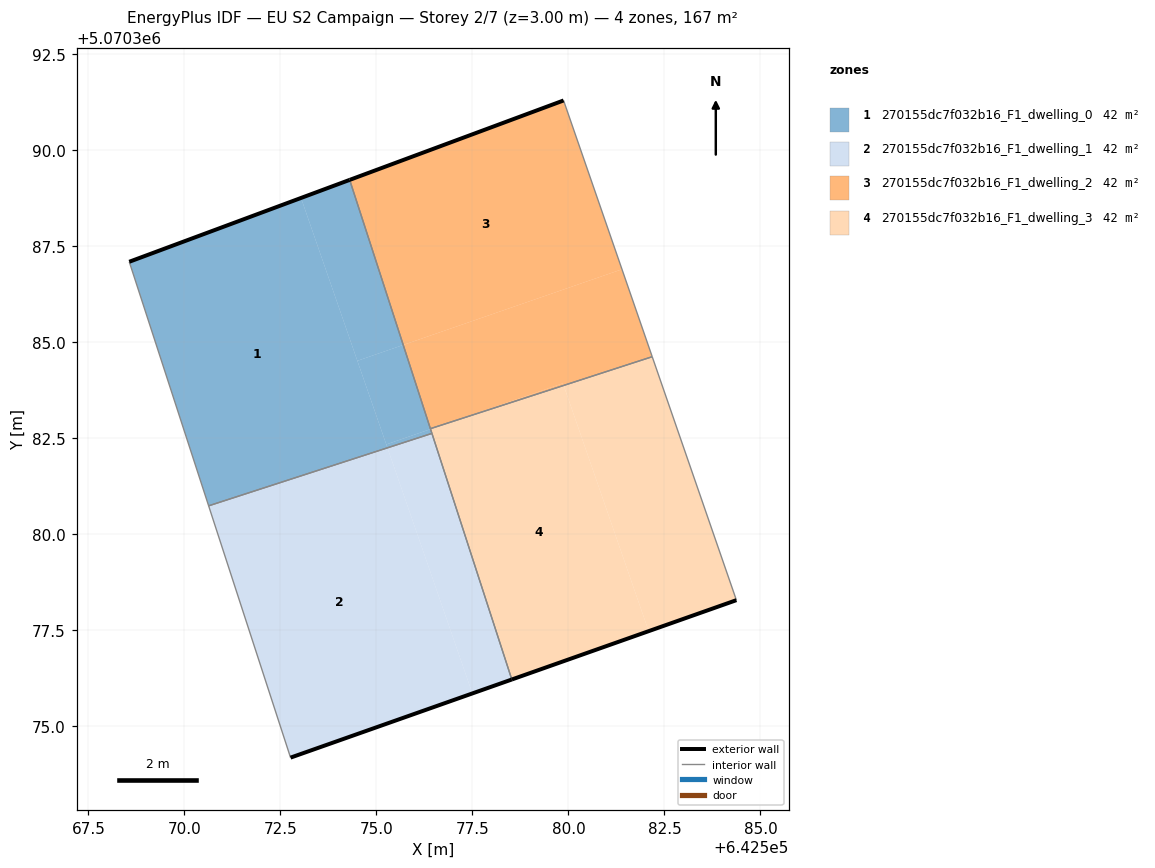
=== STOREY PLAN SPEC (per zone: floor XY polygon, exterior-wall plan segments, windows/doors) ===
zone 1: 270155dc7f032b16_F1_dwelling_0  (41.6 m²)
  floor: (642575.29, 5070382.25) (642573.04, 5070388.76) (642568.56, 5070387.10) (642570.63, 5070380.74)
  floor: (642575.70, 5070384.93) (642574.30, 5070389.23) (642573.04, 5070388.76) (642574.50, 5070384.52)
  floor: (642576.41, 5070382.74) (642575.70, 5070384.93) (642574.50, 5070384.52) (642575.26, 5070382.34)
  floor: (642576.44, 5070382.63) (642576.41, 5070382.74) (642575.26, 5070382.34) (642575.29, 5070382.25)
  exterior wall: (642568.56, 5070387.10) – (642574.30, 5070389.23)  [6.1 m]
  interior walls: 4
zone 2: 270155dc7f032b16_F1_dwelling_1  (41.6 m²)
  floor: (642578.52, 5070376.22) (642576.44, 5070382.63) (642575.29, 5070382.25) (642577.50, 5070375.86)
  floor: (642577.50, 5070375.86) (642575.29, 5070382.25) (642575.83, 5070382.43) (642570.63, 5070380.74) (642572.76, 5070374.19) (642578.53, 5070376.22)
  exterior wall: (642578.53, 5070376.22) – (642572.76, 5070374.19)  [6.1 m]
  interior walls: 3
zone 3: 270155dc7f032b16_F1_dwelling_2  (41.6 m²)
  floor: (642581.39, 5070386.90) (642579.87, 5070391.30) (642574.30, 5070389.23) (642575.70, 5070384.93)
  floor: (642579.88, 5070383.88) (642579.86, 5070383.93) (642576.98, 5070382.94)
  floor: (642582.18, 5070384.63) (642581.39, 5070386.90) (642575.70, 5070384.93) (642576.41, 5070382.75) (642576.98, 5070382.94) (642579.86, 5070383.93) (642579.88, 5070383.88)
  exterior wall: (642574.30, 5070389.23) – (642579.87, 5070391.30)  [5.9 m]
  interior walls: 3
zone 4: 270155dc7f032b16_F1_dwelling_3  (41.6 m²)
  floor: (642582.09, 5070377.48) (642579.88, 5070383.88) (642576.98, 5070382.94) (642576.41, 5070382.74) (642578.52, 5070376.22)
  floor: (642584.37, 5070378.29) (642582.18, 5070384.63) (642579.88, 5070383.88) (642582.09, 5070377.48)
  floor: (642576.98, 5070382.94) (642576.41, 5070382.75) (642576.41, 5070382.74)
  exterior wall: (642584.37, 5070378.29) – (642578.53, 5070376.22)  [6.2 m]
  interior walls: 4

=== DERIVED (storey summary) ===
Building: EU S2 Campaign
Storey: 2 of 7  (floor level z = 3.00 m)
Storey gross floor area: 166.6 m²
Zones on this storey: 4
  - 270155dc7f032b16_F1_dwelling_0: floor 41.6 m²; exterior wall 6.1 m (18.4 m²); WWR 0.0%
  - 270155dc7f032b16_F1_dwelling_1: floor 41.6 m²; exterior wall 6.1 m (18.3 m²); WWR 0.0%
  - 270155dc7f032b16_F1_dwelling_2: floor 41.6 m²; exterior wall 5.9 m (17.8 m²); WWR 0.0%
  - 270155dc7f032b16_F1_dwelling_3: floor 41.6 m²; exterior wall 6.2 m (18.6 m²); WWR 0.0%
Zone adjacency (shared interzone walls):
  - 270155dc7f032b16_F1_dwelling_0 ↔ 270155dc7f032b16_F1_dwelling_1
  - 270155dc7f032b16_F1_dwelling_0 ↔ 270155dc7f032b16_F1_dwelling_2
  - 270155dc7f032b16_F1_dwelling_0 ↔ 270155dc7f032b16_F1_dwelling_3
  - 270155dc7f032b16_F1_dwelling_1 ↔ 270155dc7f032b16_F1_dwelling_3
  - 270155dc7f032b16_F1_dwelling_2 ↔ 270155dc7f032b16_F1_dwelling_3